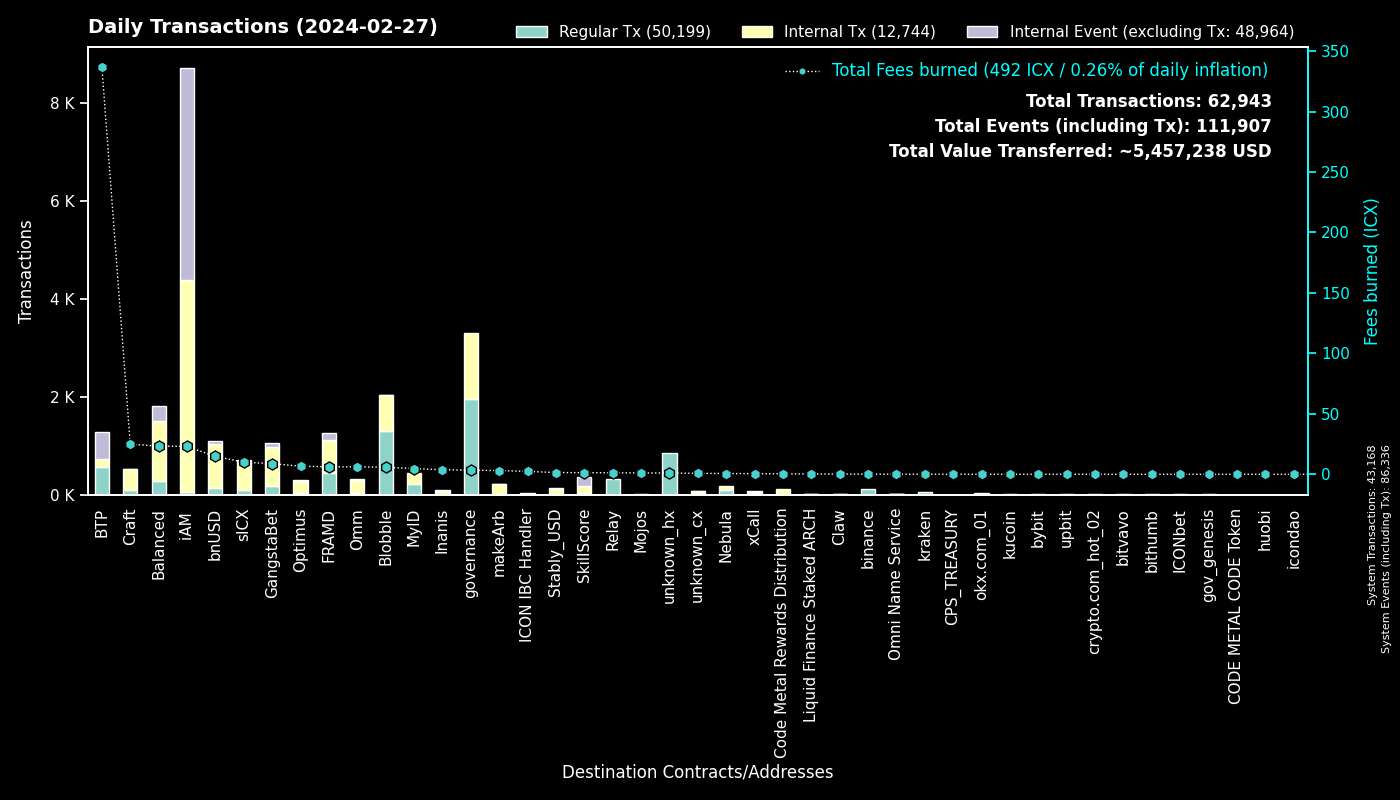

Source data for this figure (header and first rows):
to, Fees burned, Regular Tx, to_def, Internal Tx, Internal Event (excluding Tx), group
0, 0.0, 43167, System, 1, 43168, System
cx00000000000000000000000000000000000000…, 3.439, 1947, governance, 1348, 0, governance
cxf14dea1cff7ceb29a46e6d04533a08f84441e4…, 3.377, 696, Blobble Stake Token, 743, 2, Blobble
cxf2ca3b655a782f39227934d37ff3b77f9b1ebc…, 2.437, 597, Blobble, 0, 0, Blobble
cxee7a00755a757e3c519a0616456030e33dc9d4…, 335, 548, BTP_2, 0, 548, BTP
cx2aa9b28a657e3121b75d3d4fe65e569398645d…, 5.225, 444, FRAMD Token, 572, 34, FRAMD
cxca5faa5a71d986a2e84dd7e6f5ff791d29901e…, 1.244, 309, Relay_4, 0, 0, Relay
cx88fd7df7ddff82f7cc735c871dc519838cb235…, 14.73, 126, bnUSD, 917, 49, bnUSD
cx66d4d90f5f113eba575bf793570135f9b10cec…, 9.267, 123, balanced_loans, 322, 189, Balanced
cxba62bb61baf8dd8b6a04633fe33806547785a0…, 3.733, 123, MyID_3, 122, 0, MyID
hxb568381d35d3e7a6383200e8a0d30310af20b9…, 0.1325, 106, binance_hot, 0, 0, binance
cx694e8c9f1a05c8c3719f30d46b97697960e428…, 0.9625, 102, MyID_2, 102, 0, MyID
cx2609b924e33ef00b648a409245c7ea394c4678…, 10.05, 95, sICX, 553, 50, sICX
cx5a0af85407c69945eb318d4ac18e9e84218416…, 3.562, 66, GangWar Simulation, 175, 54, GangstaBet
cx7ecb16e4c143b95e01d05933c17cb986cfe618…, 23.35, 61, CraftRewards, 281, 3, Craft
cx57d7acf8b5114b787ecdd99ca460c2272e4d91…, 0.3944, 55, NebulaPlanetToken, 55, 0, Nebula
hx68646780e14ee9097085f7280ab137c3633b4b…, 0.06, 48, kraken_hot, 0, 0, kraken
cx14002628a4599380f391f708843044bc93dce2…, 23.07, 46, iAM Div, 4329, 4333, iAM
cxa0af3165c08318e988cb30993b3048335b94af…, 1.625, 44, balanced_dex, 127, 12, Balanced
cx28b2ec885b50c8a93da752f2d0467a67127a70…, 2.144, 42, CROWN, 231, 12, GangstaBet
cx21e94c08c03daee80c25d8ee3ea22a20786ec2…, 5.278, 27, balanced_router, 378, 51, Balanced
cx85954d0dae92b63bf5cba03a59ca4ffe687bad…, 0.1634, 26, NebulaMultiToken, 26, 0, Nebula
cx2dc662031f3d62bcdba4f63e9bf827767c8475…, 1.349, 25, SkillScore, 161, 167, SkillScore
cxf61cd5a45dc9f91c15aa65831a30a90d59a096…, 2.91, 23, balanced_baln, 147, 21, Balanced
hx85532472e789802a943bd34a8aeb86668bc232…, 0.02875, 23, okx.com_01, 0, 0, okx.com_01
cx10d59e8103ab44635190bd4139dbfd682fa2d0…, 1.013, 21, balanced_rewards, 40, 23, Balanced
hxbb984f278abd66ae2155edbd91f8c87ce98411…, 0.02625, 21, kucoin, 0, 0, kucoin
cx6139a27c15f1653471ffba0b4b88dc15de7e32…, 2.501, 20, gangstabet_token, 214, 12, GangstaBet
hx0e7ce4398a56e5bc7ad49e787556786f00c8ed…, 0.025, 20, unknown_hx, 0, 0, unknown_hx
cxe971c0a92c58db502e4a224efc6ba311eb1c17…, 3.458, 19, Inanis Treasury, 42, 5, Inanis
hx025bd49bf305be7322a3c0906a4e1334f33a85…, 0.02125, 17, unknown_hx, 0, 0, unknown_hx
cx2e6d0fc0eca04965d06038c8406093337f085f…, 1.403, 17, Craft, 110, 11, Craft
cxb6be11a27f21ad82c7475aa215e3635fafd7f1…, 0.2018, 17, gangstabet_game, 82, 0, GangstaBet
cxaa99a164586883eed0322d62a31946dfa9491f…, 4.054, 16, optimus_rewards, 49, 2, Optimus
cx44250a12074799e26fdeee75648ae47e2cc842…, 0.2717, 16, balanced_governance, 0, 0, Balanced
cxd17316e24ee40f2ef8ed6f3a497311db1b3520…, 0.2526, 14, GangstaVerse LootBox, 67, 0, GangstaBet
cxe65f3286902be43e00a5013cb1dc300ec8e51f…, 3.029, 14, makeArb, 204, 2, makeArb
cx1a29259a59f463a67bb2ef84398b30ca56b583…, 2.874, 14, omm_token, 120, 9, Omm
cx622bbab73698f37dbef53955fd3decffeb0b0c…, 2.373, 14, ICON IBC Handler, 1, 18, ICON IBC Handler
cxe5c2c460364acc5f8c1d5ca925930043d8d9c9…, 0.0877, 13, GangstaBet Crown, 26, 0, GangstaBet
cx5b5a03cb525a1845d0af3a872d525b18a810ac…, 0.9319, 13, btp-0x38.bsc-BTCB, 90, 1, BTP
hx6b91c8dea3114de74ecfa85908b875778c2b59…, 0.01625, 13, bybit, 0, 0, bybit
cx00000000000000000000000000000000000000…, 0.1367, 12, unknown_cx, 14, 0, unknown_cx
hx294c5d0699615fc8d92abfe464a2601612d11b…, 0.015, 12, crypto.com_hot_02, 0, 0, crypto.com_hot_02
cx2d86ce51600803e187ce769129d1f6442bcefb…, 0.06259, 11, CraftStaked, 20, 0, Craft
hxa390d24fdcba68515b492ffc553192802706a1…, 0.0125, 10, bitvavo_hot, 0, 0, bitvavo
hx08325e98230833a51f30612c77548a6acdfc7d…, 0.0125, 10, unknown_hx, 0, 0, unknown_hx
cx334db6519871cb2bfd154cec0905ced4ea142d…, 0.03251, 10, unknown_cx, 0, 0, unknown_cx
hx133323c2e990994816b548a9e7eb080a5eac80…, 0.0125, 10, unknown_hx, 0, 0, unknown_hx
cx943cf4a4e4e281d82b15ae0564bbdcbf8114b3…, 0.06408, 10, NebulaSpaceshipToken, 10, 0, Nebula
hxa19e501a370d95229de80af0a7d89bf4cfaa60…, 0.01125, 9, unknown_hx, 0, 0, unknown_hx
cxa07f426062a1384bdd762afa6a87d123fbc81c…, 0.475, 9, xCall, 41, 30, xCall
cx8dc674ce709c518bf1a6058a2722a59f94b6fb…, 0.3774, 9, balanced_staked_lp, 18, 9, Balanced
cx288d13e1b63563459a2ac6179f237711f6851c…, 0.7475, 9, btp-0x38.bsc-ETH, 71, 4, BTP
cx203d9cd2a669be67177e997b8948ce2c35caff…, 2.061, 9, balanced_dividends, 143, 4, Balanced
hx0cdf40498ef03e6a48329836c604aa4cea48c4…, 0.01, 8, bithumb_02, 0, 0, bithumb
cxcb455f26a2c01c686fa7f30e1e3661642dd53c…, 1.862, 8, omm_lending, 129, 0, Omm
hx4846c4d1e83751f3810fc6b8dabf699cfec5de…, 0.01, 8, unknown_hx, 0, 0, unknown_hx
hx01eafac5088e878a00c09a4b84b0e38c36a374…, 0.01, 8, unknown_hx, 0, 0, unknown_hx
cx7b1843b7ef5368a080ccf59c0a9d1bdec474f9…, 0.6835, 8, optimus_dividends, 82, 0, Optimus
... 682 more rows
